3-way image classification set "processed_dataset" from GitHub (Aditya-4alias/AstroClassExtended); label vocabulary: anomaly, elliptical galaxy, spiral galaxy.

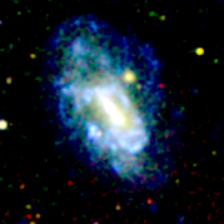
Label: spiral galaxy

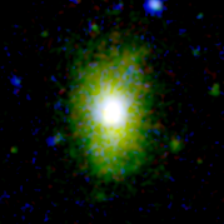
Label: elliptical galaxy

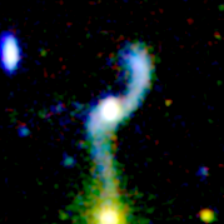
Label: anomaly

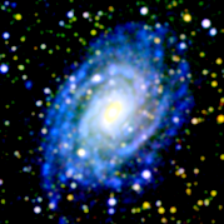
Label: spiral galaxy

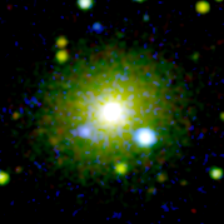
Label: elliptical galaxy

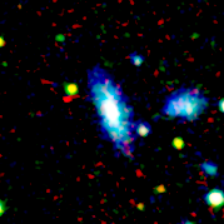
Label: anomaly
